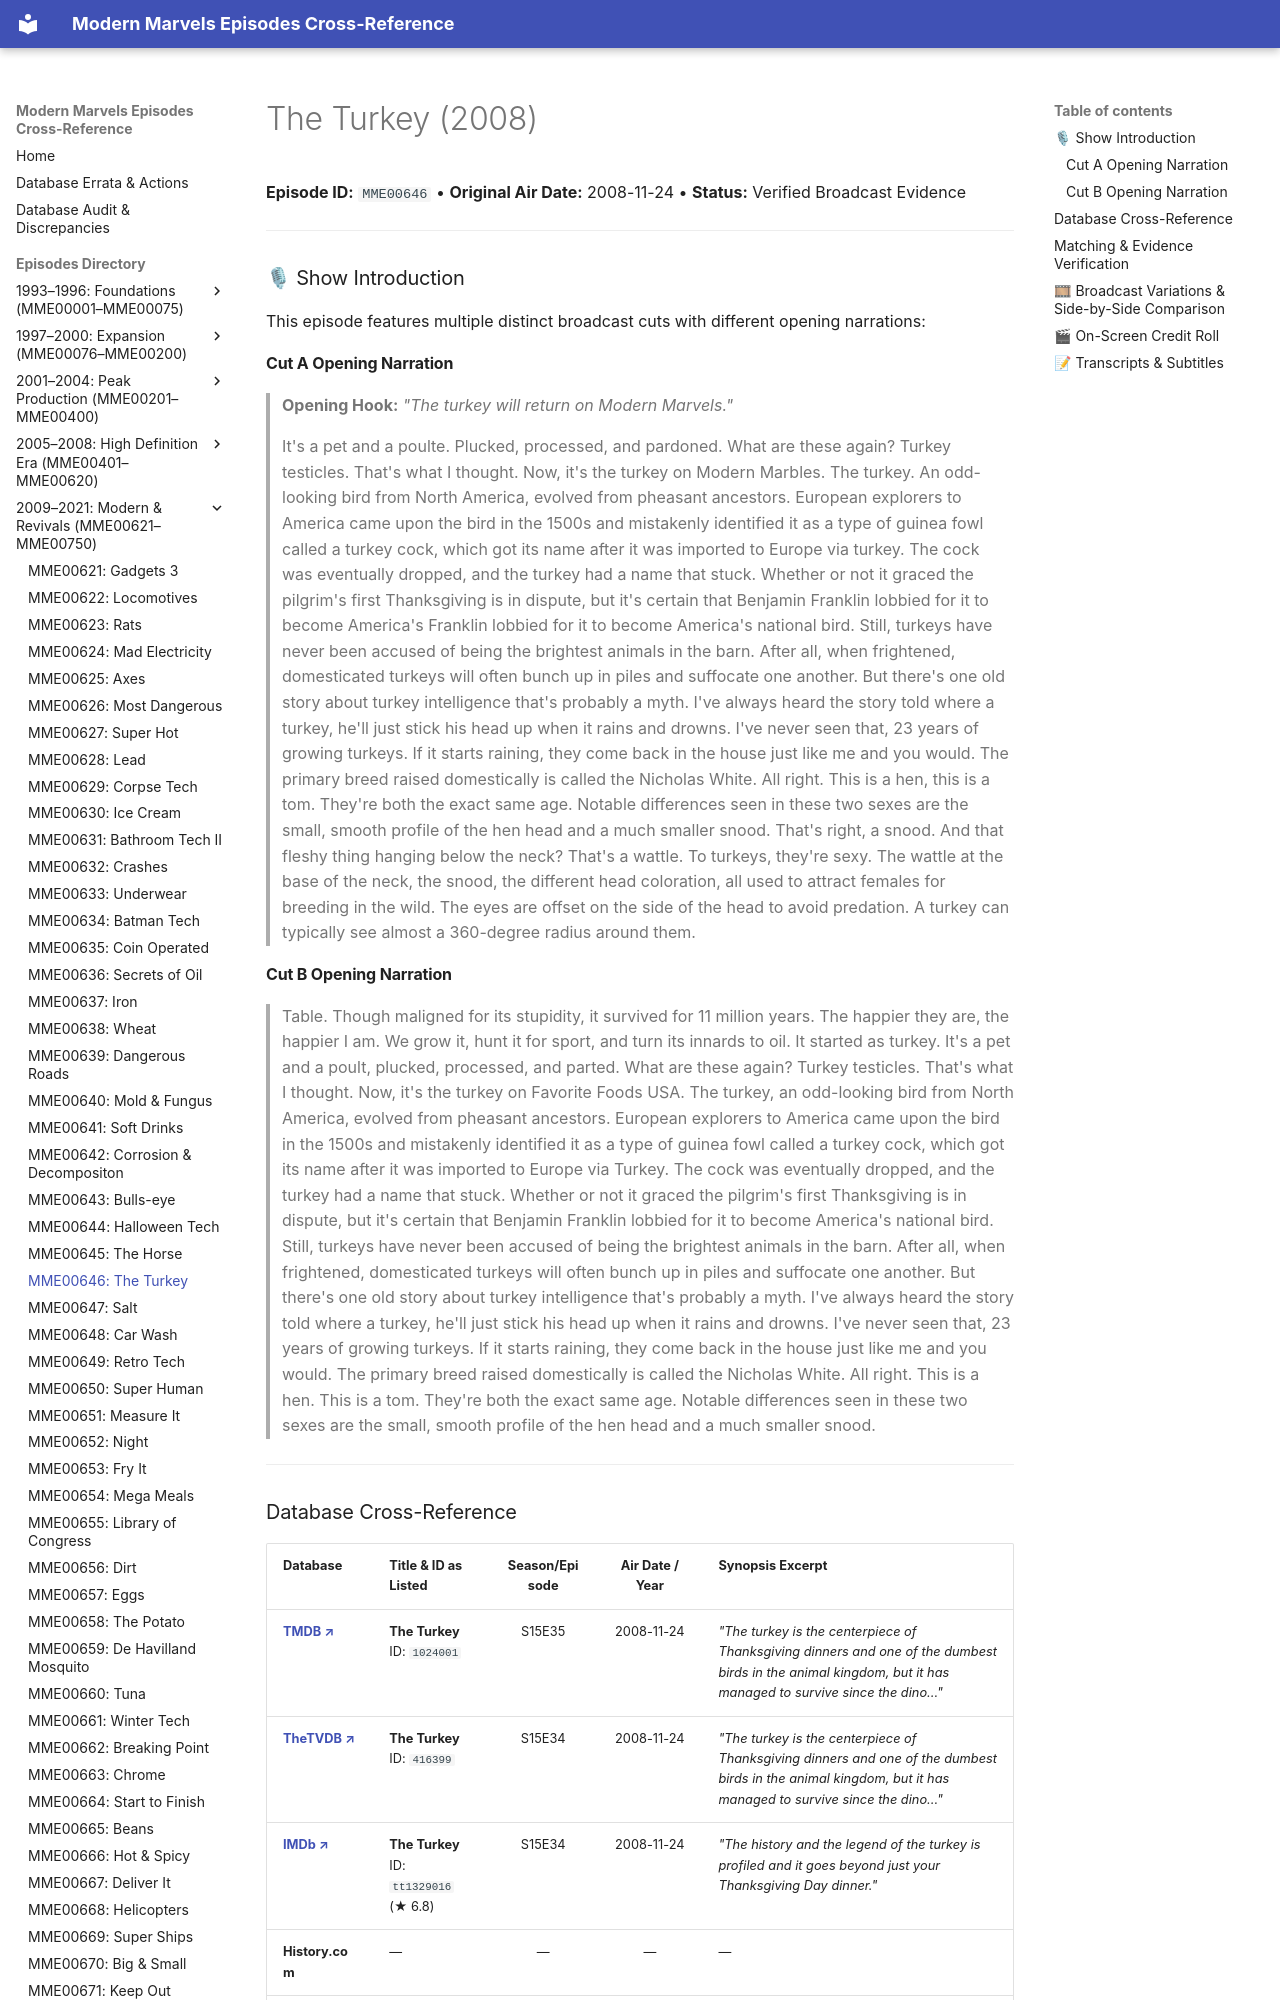

repository: ModernMarvelsFan/ModernMarvels · page: episodes/MME00646/index.html · generator: mkdocs

# The Turkey (2008)

**Episode ID:** `MME00646` • **Original Air Date:** 2008-11-24 • **Status:** Verified Broadcast Evidence

---

### 🎙 Show Introduction

This episode features multiple distinct broadcast cuts with different opening narrations:

#### Cut A Opening Narration
> **Opening Hook:** *"The turkey will return on Modern Marvels."*
>
> It's a pet and a poulte. Plucked, processed, and pardoned. What are these again? Turkey testicles. That's what I thought. Now, it's the turkey on Modern Marbles. The turkey. An odd-looking bird from North America, evolved from pheasant ancestors. European explorers to America came upon the bird in the 1500s and mistakenly identified it as a type of guinea fowl called a turkey cock, which got its name after it was imported to Europe via turkey. The cock was eventually dropped, and the turkey had a name that stuck. Whether or not it graced the pilgrim's first Thanksgiving is in dispute, but it's certain that Benjamin Franklin lobbied for it to become America's Franklin lobbied for it to become America's national bird. Still, turkeys have never been accused of being the brightest animals in the barn. After all, when frightened, domesticated turkeys will often bunch up in piles and suffocate one another. But there's one old story about turkey intelligence that's probably a myth. I've always heard the story told where a turkey, he'll just stick his head up when it rains and drowns. I've never seen that, 23 years of growing turkeys. If it starts raining, they come back in the house just like me and you would. The primary breed raised domestically is called the Nicholas White. All right. This is a hen, this is a tom. They're both the exact same age. Notable differences seen in these two sexes are the small, smooth profile of the hen head and a much smaller snood. That's right, a snood. And that fleshy thing hanging below the neck? That's a wattle. To turkeys, they're sexy. The wattle at the base of the neck, the snood, the different head coloration, all used to attract females for breeding in the wild. The eyes are offset on the side of the head to avoid predation. A turkey can typically see almost a 360-degree radius around them.
